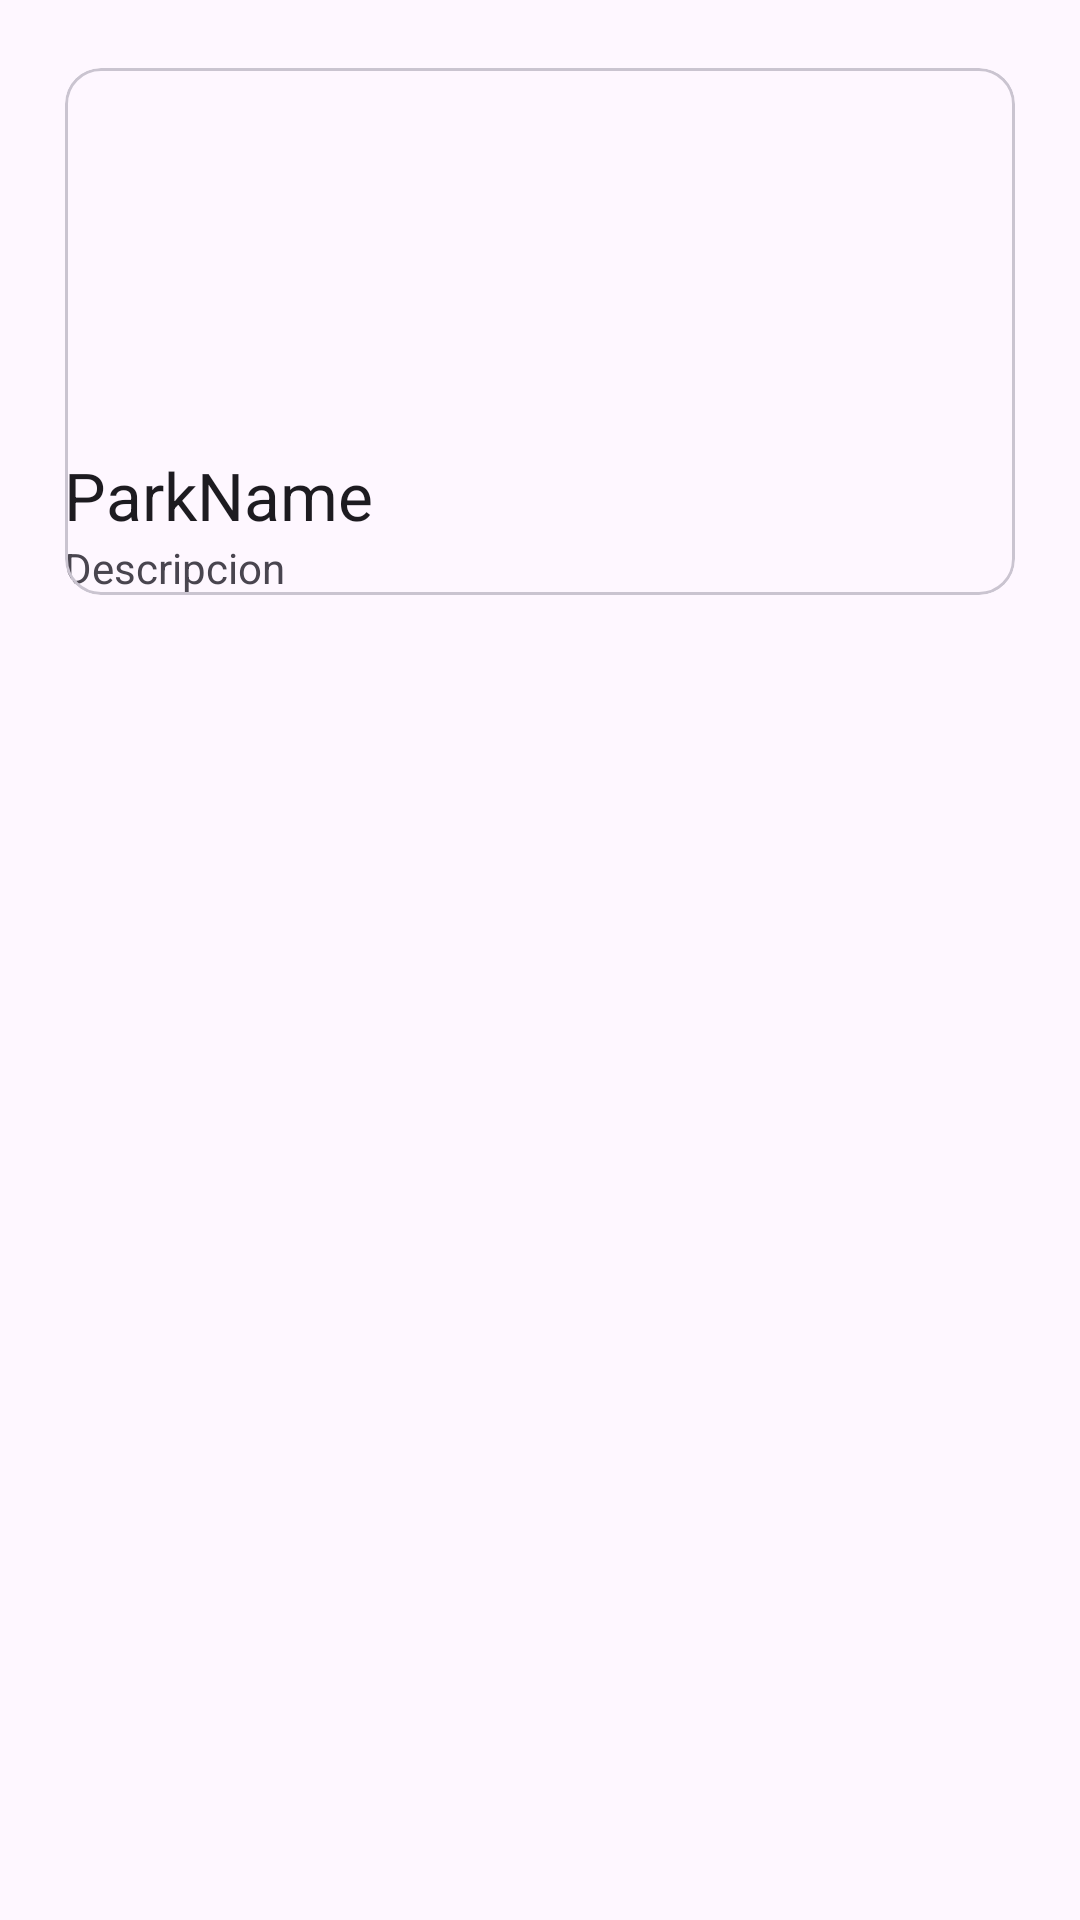

Android layout source for this screen:
<!-- AndroidManifest.xml: application theme Theme.Especificaciones -->
<!-- res/layout/parque_card.xml -->
<?xml version="1.0" encoding="utf-8"?>
<androidx.constraintlayout.widget.ConstraintLayout xmlns:android="http://schemas.android.com/apk/res/android"
    xmlns:app="http://schemas.android.com/apk/res-auto"
    xmlns:tools="http://schemas.android.com/tools"
    android:id="@+id/parque_card"
    android:layout_width="match_parent"
    android:layout_height="wrap_content"
    android:padding="16dp">

    <com.google.android.material.card.MaterialCardView
        android:layout_width="0dp"
        android:layout_height="wrap_content"
        android:scrollbarStyle="outsideInset"
        app:cardUseCompatPadding="true"
        app:contentPadding="0dp"
        app:layout_constraintEnd_toEndOf="parent"
        app:layout_constraintStart_toStartOf="parent"
        app:layout_constraintTop_toTopOf="parent">

        <androidx.constraintlayout.widget.ConstraintLayout
            android:layout_width="match_parent"
            android:layout_height="match_parent">

            <ImageView
                android:id="@+id/parkImageView"
                android:layout_width="0dp"
                android:layout_height="128dp"
                android:scaleType="centerCrop"
                app:layout_constraintEnd_toEndOf="parent"
                app:layout_constraintStart_toStartOf="parent"
                app:layout_constraintTop_toTopOf="parent"
                app:srcCompat="@drawable/appimg" />

            <TextView
                android:id="@+id/parkName"
                android:layout_width="0dp"
                android:layout_height="wrap_content"
                android:text="ParkName"
                android:textAppearance="@style/TextAppearance.AppCompat.Large"
                app:layout_constraintEnd_toEndOf="@+id/parkImageView"
                app:layout_constraintStart_toStartOf="@+id/parkImageView"
                app:layout_constraintTop_toBottomOf="@+id/parkImageView"
                app:layout_constraintBottom_toTopOf="@+id/parkDesc"/>

            <TextView
                android:id="@+id/parkDesc"
                android:layout_width="0dp"
                android:layout_height="wrap_content"
                android:text="Descripcion"
                app:layout_constraintBottom_toBottomOf="parent"
                app:layout_constraintEnd_toEndOf="parent"
                app:layout_constraintStart_toStartOf="parent"
                app:layout_constraintTop_toBottomOf="@+id/parkName" />
        </androidx.constraintlayout.widget.ConstraintLayout>
    </com.google.android.material.card.MaterialCardView>

</androidx.constraintlayout.widget.ConstraintLayout>
<!-- resources referenced by this layout -->
<resources>
  <style name="Theme.Especificaciones" parent="Base.Theme.Especificaciones" />
  <style name="Base.Theme.Especificaciones" parent="Theme.Material3.DayNight.NoActionBar">
          
          
      </style>
</resources>
